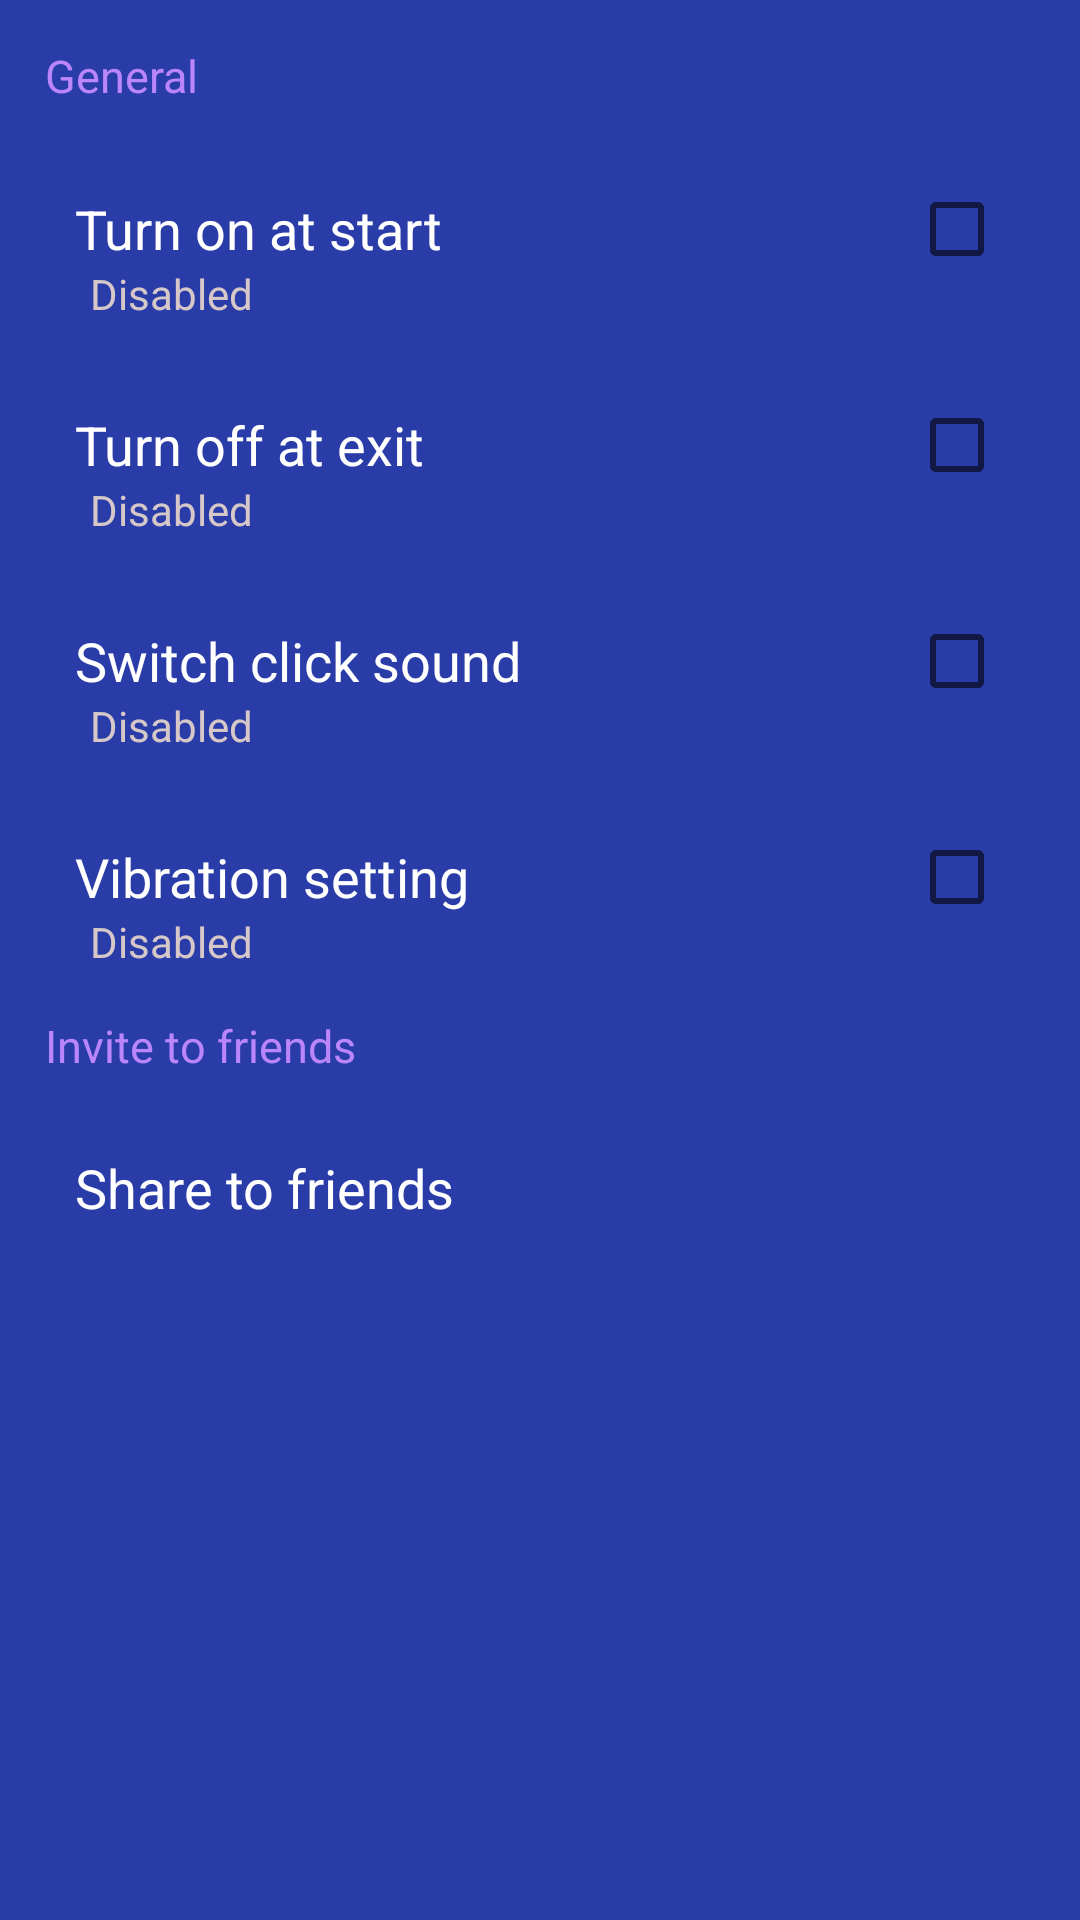

This screen was rendered from an Android layout file. Write that file and the resources it references.
<!-- AndroidManifest.xml: application theme Theme.Flashlight -->
<!-- res/layout/activity_settings.xml -->
<?xml version="1.0" encoding="utf-8"?>
<androidx.constraintlayout.widget.ConstraintLayout xmlns:android="http://schemas.android.com/apk/res/android"
    xmlns:app="http://schemas.android.com/apk/res-auto"
    xmlns:tools="http://schemas.android.com/tools"
    android:layout_width="match_parent"
    android:layout_height="match_parent"
    android:background="#2A3CA8"
    tools:context=".Settings">

    <TextView
        android:id="@+id/title1"
        android:layout_width="match_parent"
        android:layout_height="wrap_content"
        android:layout_margin="15dp"
        android:text="General"
        android:textColor="@color/purple_200"
        android:textSize="15sp"
        app:layout_constraintEnd_toEndOf="parent"
        app:layout_constraintStart_toStartOf="parent"
        app:layout_constraintTop_toTopOf="parent" />

        <CheckBox
            android:id="@+id/checkbox1"
            android:layout_width="0dp"
            android:layout_height="wrap_content"
            android:layout_margin="10dp"
            android:layout_marginStart="20dp"
            android:layout_marginEnd="20dp"
            android:button="@null"
            android:drawableEnd="?android:attr/listChoiceIndicatorMultiple"
            android:padding="15dp"
            android:text="Turn on at start"
            android:textColor="@color/white"
            android:textSize="18sp"
            app:layout_constraintEnd_toEndOf="parent"
            app:layout_constraintHorizontal_bias="0.0"
            app:layout_constraintStart_toStartOf="parent"
            app:layout_constraintTop_toBottomOf="@+id/title1" />

        <TextView
            android:id="@+id/textbox1"
            android:layout_width="match_parent"
            android:layout_height="wrap_content"
            android:layout_marginStart="30dp"
            android:layout_marginEnd="20dp"
            app:layout_constraintBottom_toBottomOf="@+id/checkbox1"
            app:layout_constraintEnd_toEndOf="@+id/checkbox1"
            app:layout_constraintHorizontal_bias="0.0"
            android:text="Disabled"
            android:textColor="#D6C8C8"
            app:layout_constraintStart_toStartOf="parent"
            app:layout_constraintVertical_bias="0.452" />

        <CheckBox
            android:id="@+id/checkbox2"
            android:layout_width="0dp"
            android:layout_height="wrap_content"
            android:layout_margin="10dp"
            android:button="@null"
            android:drawableEnd="?android:attr/listChoiceIndicatorMultiple"
            android:padding="15dp"
            android:text="Turn off at exit"
            android:textColor="@color/white"
            android:textSize="18sp"
            app:layout_constraintEnd_toEndOf="parent"
            app:layout_constraintStart_toStartOf="parent"
            app:layout_constraintTop_toBottomOf="@+id/checkbox1" />

        <TextView
            android:id="@+id/textbox2"
            android:layout_width="match_parent"
            android:layout_height="wrap_content"
            android:layout_marginStart="30dp"
            android:layout_marginEnd="20dp"
            app:layout_constraintBottom_toBottomOf="@+id/checkbox2"
            app:layout_constraintEnd_toEndOf="@+id/checkbox2"
            app:layout_constraintHorizontal_bias="0.0"
            android:text="Disabled"
            android:textColor="#D6C8C8"
            app:layout_constraintStart_toStartOf="parent"
            app:layout_constraintVertical_bias="0.452" />

    <CheckBox
        android:id="@+id/checkbox3"
        android:layout_width="0dp"
        android:layout_height="wrap_content"
        android:layout_margin="10dp"
        android:button="@null"
        android:drawableEnd="?android:attr/listChoiceIndicatorMultiple"
        android:padding="15dp"
        android:text="Switch click sound"
        android:textColor="@color/white"
        android:textSize="18sp"
        app:layout_constraintEnd_toEndOf="parent"
        app:layout_constraintStart_toStartOf="parent"
        app:layout_constraintTop_toBottomOf="@+id/checkbox2" />

    <TextView
        android:id="@+id/textbox3"
        android:layout_width="match_parent"
        android:layout_height="wrap_content"
        android:text="Disabled"
        android:textColor="#D6C8C8"
        app:layout_constraintBottom_toBottomOf="@+id/checkbox3"
        app:layout_constraintEnd_toEndOf="@+id/checkbox3"
        app:layout_constraintHorizontal_bias="0.0"
        app:layout_constraintStart_toStartOf="parent"
        app:layout_constraintVertical_bias="0.452"
        android:layout_marginStart="30dp"
        android:layout_marginEnd="20dp"/>

    <CheckBox
        android:id="@+id/checkbox4"
        android:layout_width="0dp"
        android:layout_height="wrap_content"
        android:layout_margin="10dp"
        android:button="@null"
        android:drawableEnd="?android:attr/listChoiceIndicatorMultiple"
        android:padding="15dp"
        android:text="Vibration setting"
        android:textColor="@color/white"
        android:textSize="18sp"
        app:layout_constraintEnd_toEndOf="parent"
        app:layout_constraintStart_toStartOf="parent"
        app:layout_constraintTop_toBottomOf="@+id/checkbox3" />

    <TextView
        android:id="@+id/textbox4"
        android:layout_width="match_parent"
        android:layout_height="wrap_content"
        android:text="Disabled"
        android:textColor="#D6C8C8"
        app:layout_constraintBottom_toBottomOf="@+id/checkbox4"
        app:layout_constraintEnd_toEndOf="@+id/checkbox4"
        app:layout_constraintHorizontal_bias="0.0"
        app:layout_constraintStart_toStartOf="parent"
        app:layout_constraintVertical_bias="0.452"
        android:layout_marginStart="30dp"
        android:layout_marginEnd="20dp"/>

    <TextView
        android:id="@+id/title2"
        android:layout_width="match_parent"
        android:layout_height="wrap_content"
        android:layout_margin="15dp"
        android:text="Invite to friends"
        android:textColor="@color/purple_200"
        android:textSize="15sp"
        app:layout_constraintEnd_toEndOf="parent"
        app:layout_constraintStart_toStartOf="parent"
        app:layout_constraintTop_toBottomOf="@+id/checkbox4" />

    <TextView
        android:id="@+id/textbox5"
        android:layout_width="0dp"
        android:layout_height="wrap_content"
        android:layout_margin="10dp"
        android:padding="15dp"
        android:text="Share to friends"
        android:textColor="@color/white"
        android:textSize="18sp"
        app:layout_constraintEnd_toEndOf="parent"
        app:layout_constraintStart_toStartOf="parent"
        app:layout_constraintTop_toBottomOf="@+id/title2" />

</androidx.constraintlayout.widget.ConstraintLayout>
<!-- resources referenced by this layout -->
<resources>
  <color name="purple_200">#FFBB86FC</color>
  <color name="white">#FFFFFFFF</color>
  <style name="Theme.Flashlight" parent="Theme.MaterialComponents.DayNight.DarkActionBar.Bridge">
          
          <item name="colorPrimary">@color/main_background</item>
          <item name="colorPrimaryVariant">#00275E</item>
          <item name="colorOnPrimary">@color/white</item>
          
          <item name="colorSecondary">@color/teal_200</item>
          <item name="colorSecondaryVariant">@color/teal_700</item>
          <item name="colorOnSecondary">@color/black</item>
          
          <item name="android:statusBarColor">?attr/colorPrimaryVariant</item>
          
      </style>
  <color name="main_background">#3949AB</color>
  <color name="teal_200">#FF03DAC5</color>
  <color name="teal_700">#FF018786</color>
  <color name="black">#FF000000</color>
</resources>
